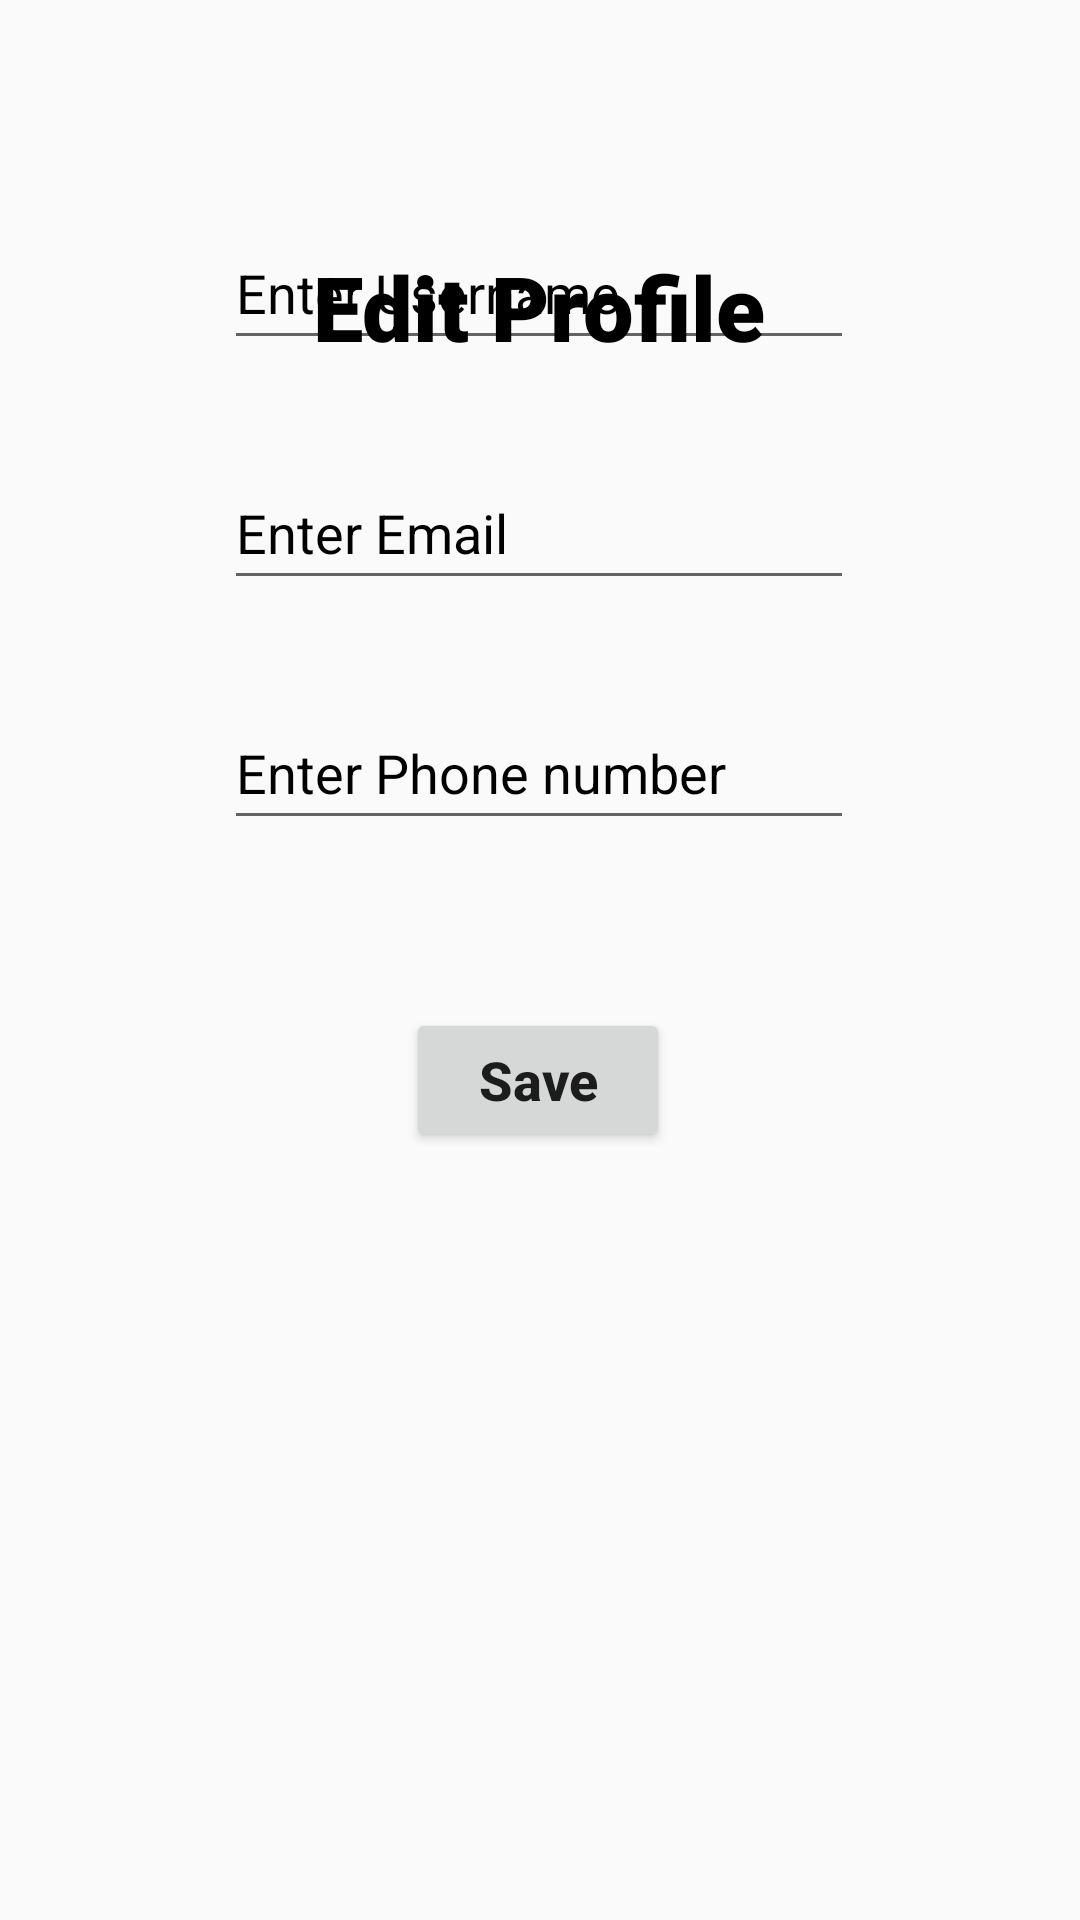

The Android layout XML behind this screen, and the referenced resources:
<!-- AndroidManifest.xml: application theme Theme.AppCompat.DayNight.NoActionBar -->
<!-- res/layout/activity_set_profile.xml -->
<?xml version="1.0" encoding="utf-8"?>
<androidx.constraintlayout.widget.ConstraintLayout xmlns:android="http://schemas.android.com/apk/res/android"
    xmlns:app="http://schemas.android.com/apk/res-auto"
    xmlns:tools="http://schemas.android.com/tools"
    android:layout_width="match_parent"
    android:layout_height="match_parent"
    tools:context=".Set_Profile">

    <TextView
        android:id="@+id/textView10"
        android:layout_width="wrap_content"
        android:layout_height="wrap_content"
        android:layout_marginTop="72dp"
        android:text="Edit Profile"
        android:textSize="30dp"
        android:padding="10dp"
        android:textColor="@color/black"
        android:fontFamily="sans-serif-black"
        app:layout_constraintEnd_toEndOf="parent"
        app:layout_constraintHorizontal_bias="0.498"
        app:layout_constraintStart_toStartOf="parent"
        app:layout_constraintTop_toTopOf="parent" />

    <EditText
        android:id="@+id/editTextTextPersonName3"
        android:layout_width="wrap_content"
        android:layout_height="wrap_content"
        android:layout_marginBottom="520dp"
        android:ems="10"
        android:textColor="@color/black"
        android:hint="Enter Username"
        android:inputType="textPersonName"
        android:minHeight="48dp"
        android:textColorHint="#000000"
        app:layout_constraintBottom_toBottomOf="parent"
        app:layout_constraintEnd_toEndOf="parent"
        app:layout_constraintHorizontal_bias="0.497"
        app:layout_constraintStart_toStartOf="parent" />

    <EditText
        android:id="@+id/editTextTextEmailAddress3"
        android:layout_width="wrap_content"
        android:layout_height="wrap_content"
        android:layout_marginBottom="440dp"
        android:ems="10"
        android:textColor="@color/black"
        android:hint="Enter Email"
        android:inputType="textEmailAddress"
        android:minHeight="48dp"
        android:textColorHint="#000000"
        app:layout_constraintBottom_toBottomOf="parent"
        app:layout_constraintEnd_toEndOf="parent"
        app:layout_constraintHorizontal_bias="0.497"
        app:layout_constraintStart_toStartOf="parent"
        tools:ignore="SpeakableTextPresentCheck" />

    <EditText
        android:id="@+id/editTextPhone2"
        android:layout_width="wrap_content"
        android:layout_height="wrap_content"
        android:layout_marginBottom="360dp"
        android:ems="10"
        android:textColor="@color/black"
        android:hint="Enter Phone number"
        android:inputType="phone"
        android:minHeight="48dp"
        android:textColorHint="#000000"
        app:layout_constraintBottom_toBottomOf="parent"
        app:layout_constraintEnd_toEndOf="parent"
        app:layout_constraintHorizontal_bias="0.497"
        app:layout_constraintStart_toStartOf="parent"
        tools:ignore="SpeakableTextPresentCheck" />

    <Button
        android:id="@+id/button15"
        android:layout_width="wrap_content"
        android:layout_height="wrap_content"
        android:layout_marginBottom="256dp"
        android:text="Save"
        android:textSize="18dp"
        android:textStyle="bold"
        android:textAllCaps="false"
        app:layout_constraintBottom_toBottomOf="parent"
        app:layout_constraintEnd_toEndOf="parent"
        app:layout_constraintHorizontal_bias="0.498"
        app:layout_constraintStart_toStartOf="parent" />

</androidx.constraintlayout.widget.ConstraintLayout>
<!-- resources referenced by this layout -->
<resources>

  <!-- not gathered from this repository: default colours our renderer supplied (Android Studio template values) -->
  <color name="black">#FF000000</color>
</resources>
